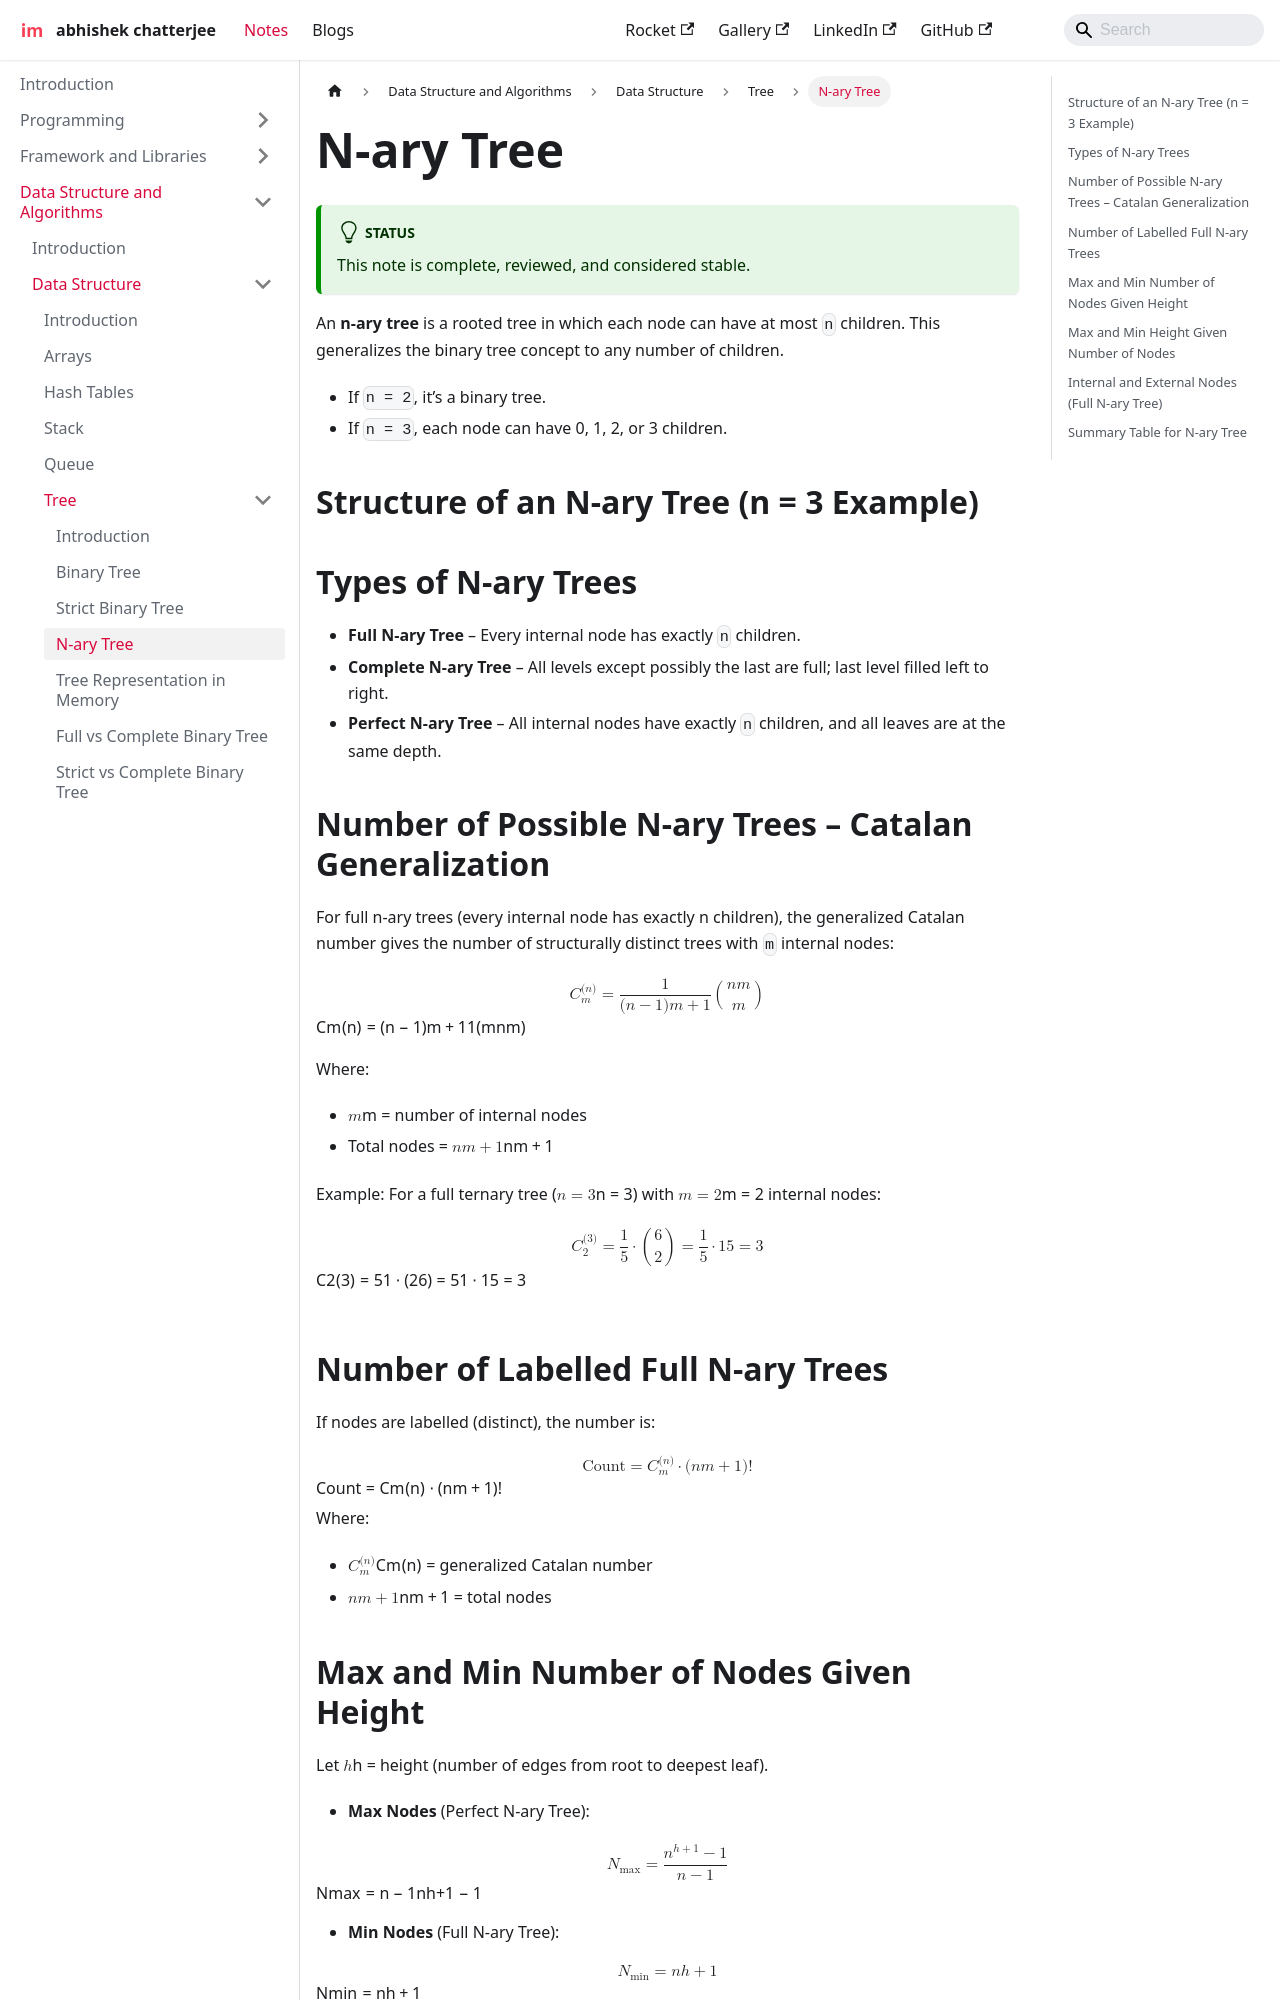

repository: imdeepmind/imdeepmind.github.io · page: docs/data-structure-and-algorithms/data-structures/tree/n-ary-tree/index.html · generator: docusaurus

---
sidebar_position: 4
---

# N-ary Tree

:::tip[Status]

This note is complete, reviewed, and considered stable.

:::

An **n-ary tree** is a rooted tree in which each node can have at most `n` children. This generalizes the binary tree concept to any number of children.

- If `n = 2`, it’s a binary tree.
- If `n = 3`, each node can have 0, 1, 2, or 3 children.

## Structure of an N-ary Tree (n = 3 Example)

<div style={{textAlign: 'center'}}>

```mermaid
graph TD
    A((Root))
    A --> B((Child 1))
    A --> C((Child 2))
    A --> D((Child 3))
    B --> E((Child))
    B --> F((Child))
    C --> G((Child))
```

</div>

## Types of N-ary Trees

- **Full N-ary Tree** – Every internal node has exactly `n` children.
- **Complete N-ary Tree** – All levels except possibly the last are full; last level filled left to right.
- **Perfect N-ary Tree** – All internal nodes have exactly `n` children, and all leaves are at the same depth.

## Number of Possible N-ary Trees – Catalan Generalization

For full n-ary trees (every internal node has exactly n children), the generalized Catalan number gives the number of structurally distinct trees with `m` internal nodes:

$$
C^{(n)}_m = \frac{1}{(n-1)m + 1} \binom{nm}{m}
$$

Where:

- $m$ = number of internal nodes
- Total nodes = $nm + 1$

Example: For a full ternary tree ($n = 3$) with $m = 2$ internal nodes:

$$
C^{(3)}_2 = \frac{1}{5} \cdot \binom{6}{2} = \frac{1}{5} \cdot 15 = 3
$$
